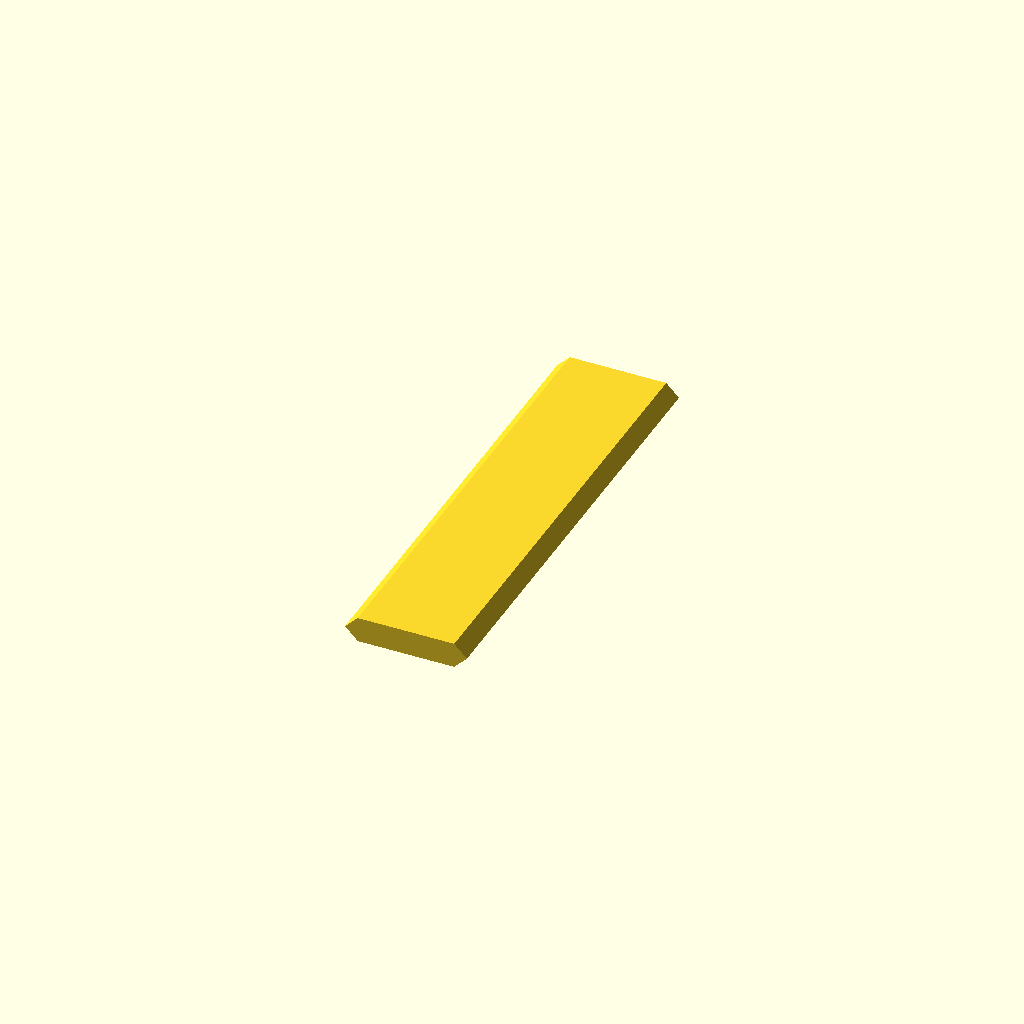
Cell 1: the model at its default parameters.
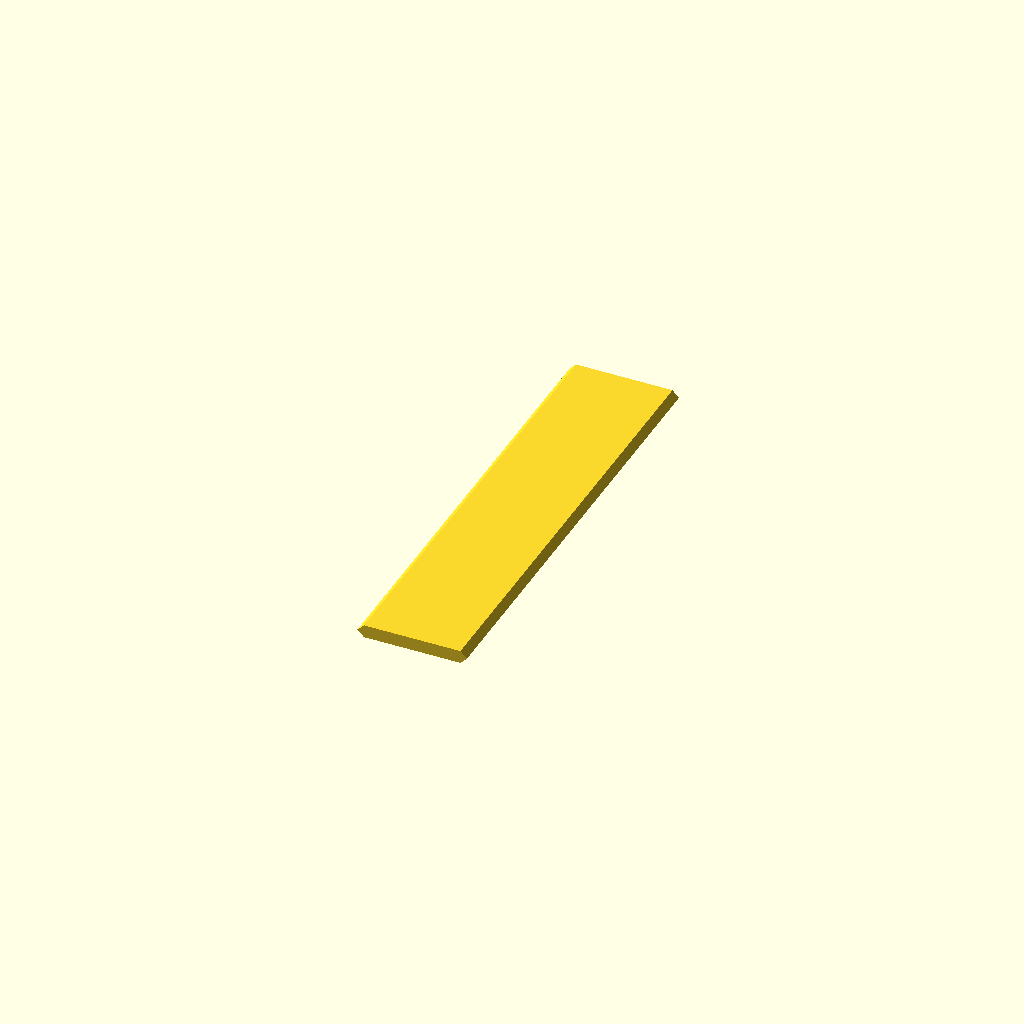
Cell 2: the same model with h1 = 5.48.
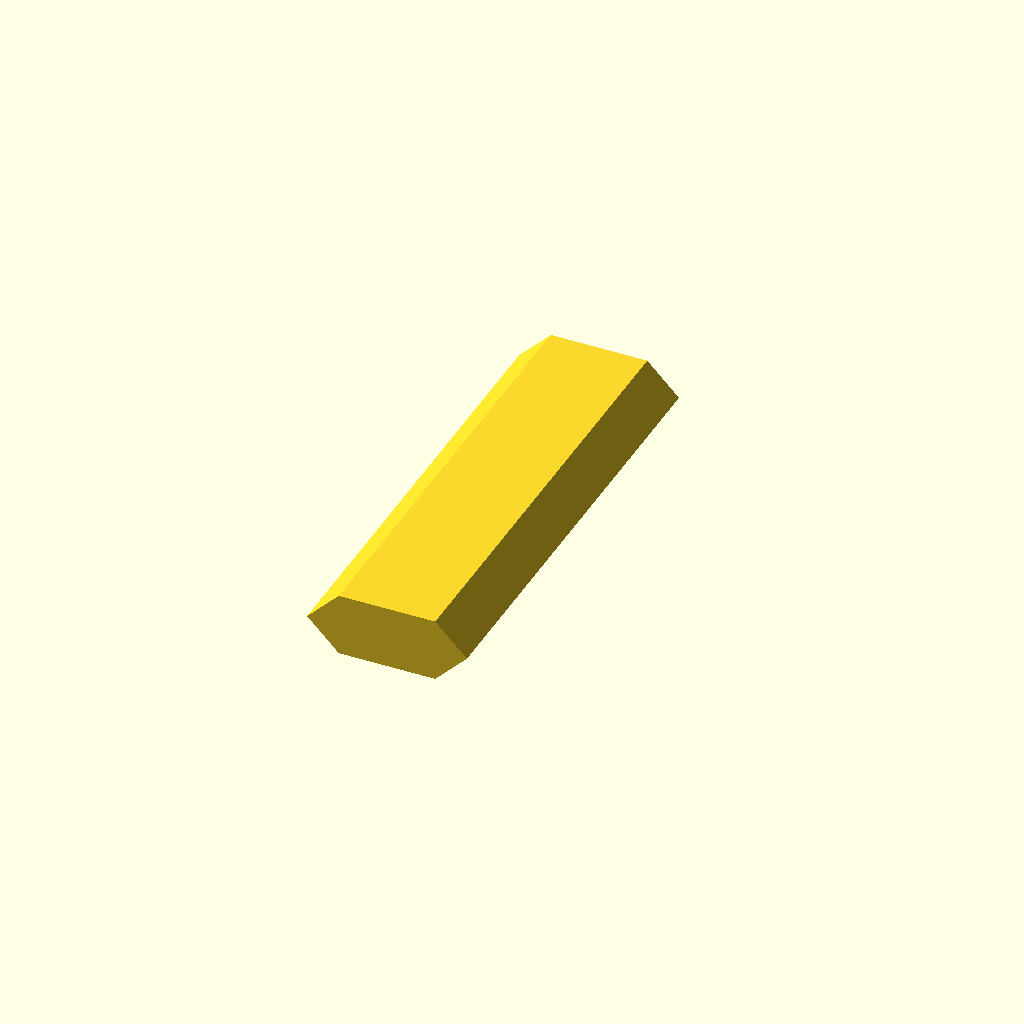
Cell 3: h2 = 8.34 (everything else at default).
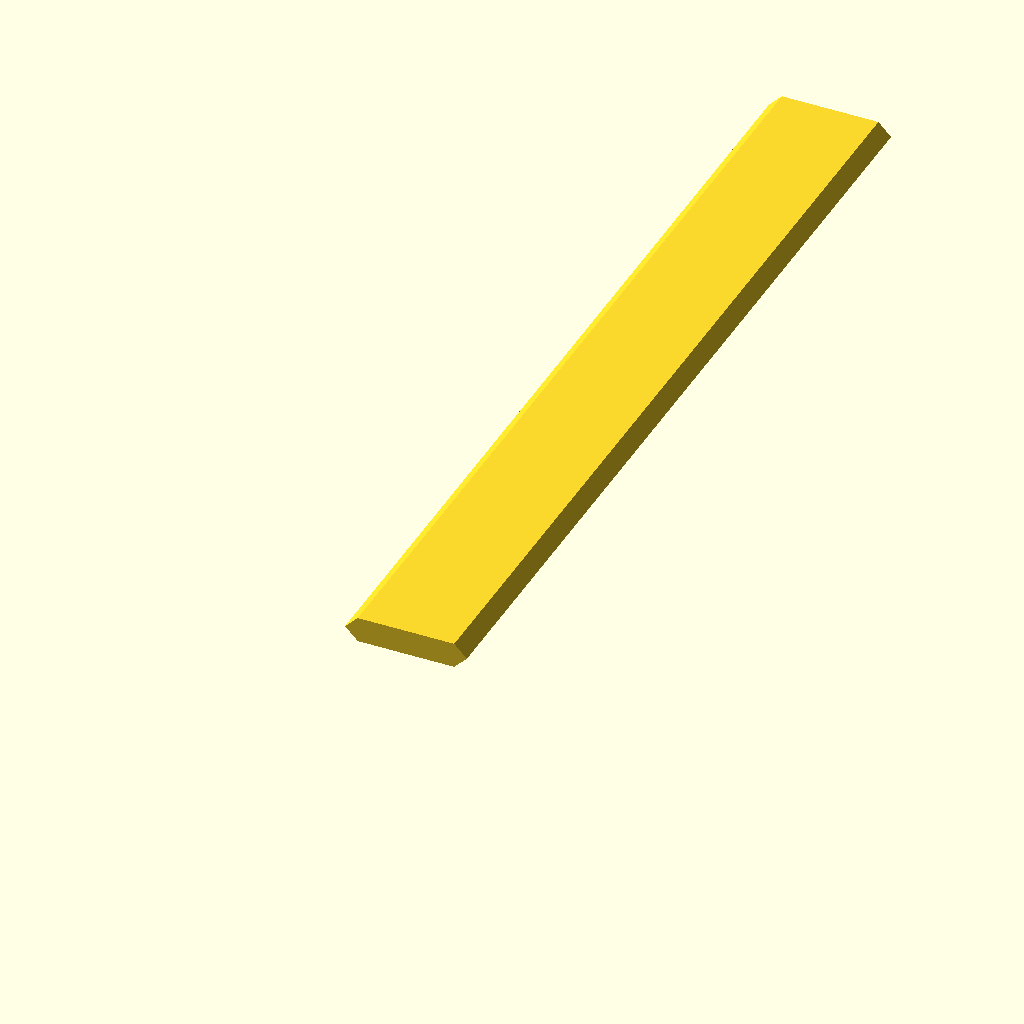
Cell 4 — L set to 200, the other parameters unchanged.
One fixed orthographic camera (rotation 55°, 0°, 25°; colour scheme Cornfield) for every cell.
Source of the model, scarab-rail-gnss-mount/gnss.scad:
$fn = 90;

r1 = 19/2;
r2 = 21.2/2;
h1 = 2.74;
h2 = 4.17;

side = (h1/2 + (h2 - h1)) * sqrt(2);

L = 100;

module nato_rail() {
    hull() for(s=[1,-1])
        translate([s*r2,0,0]) rotate([0,45-180,0])
            cube([side,L,side]);
    
}


nato_rail();
Parameter table extracted from the source (name, type, default, range or options):
h1: number, default 2.74
h2: number, default 4.17
L: number, default 100
